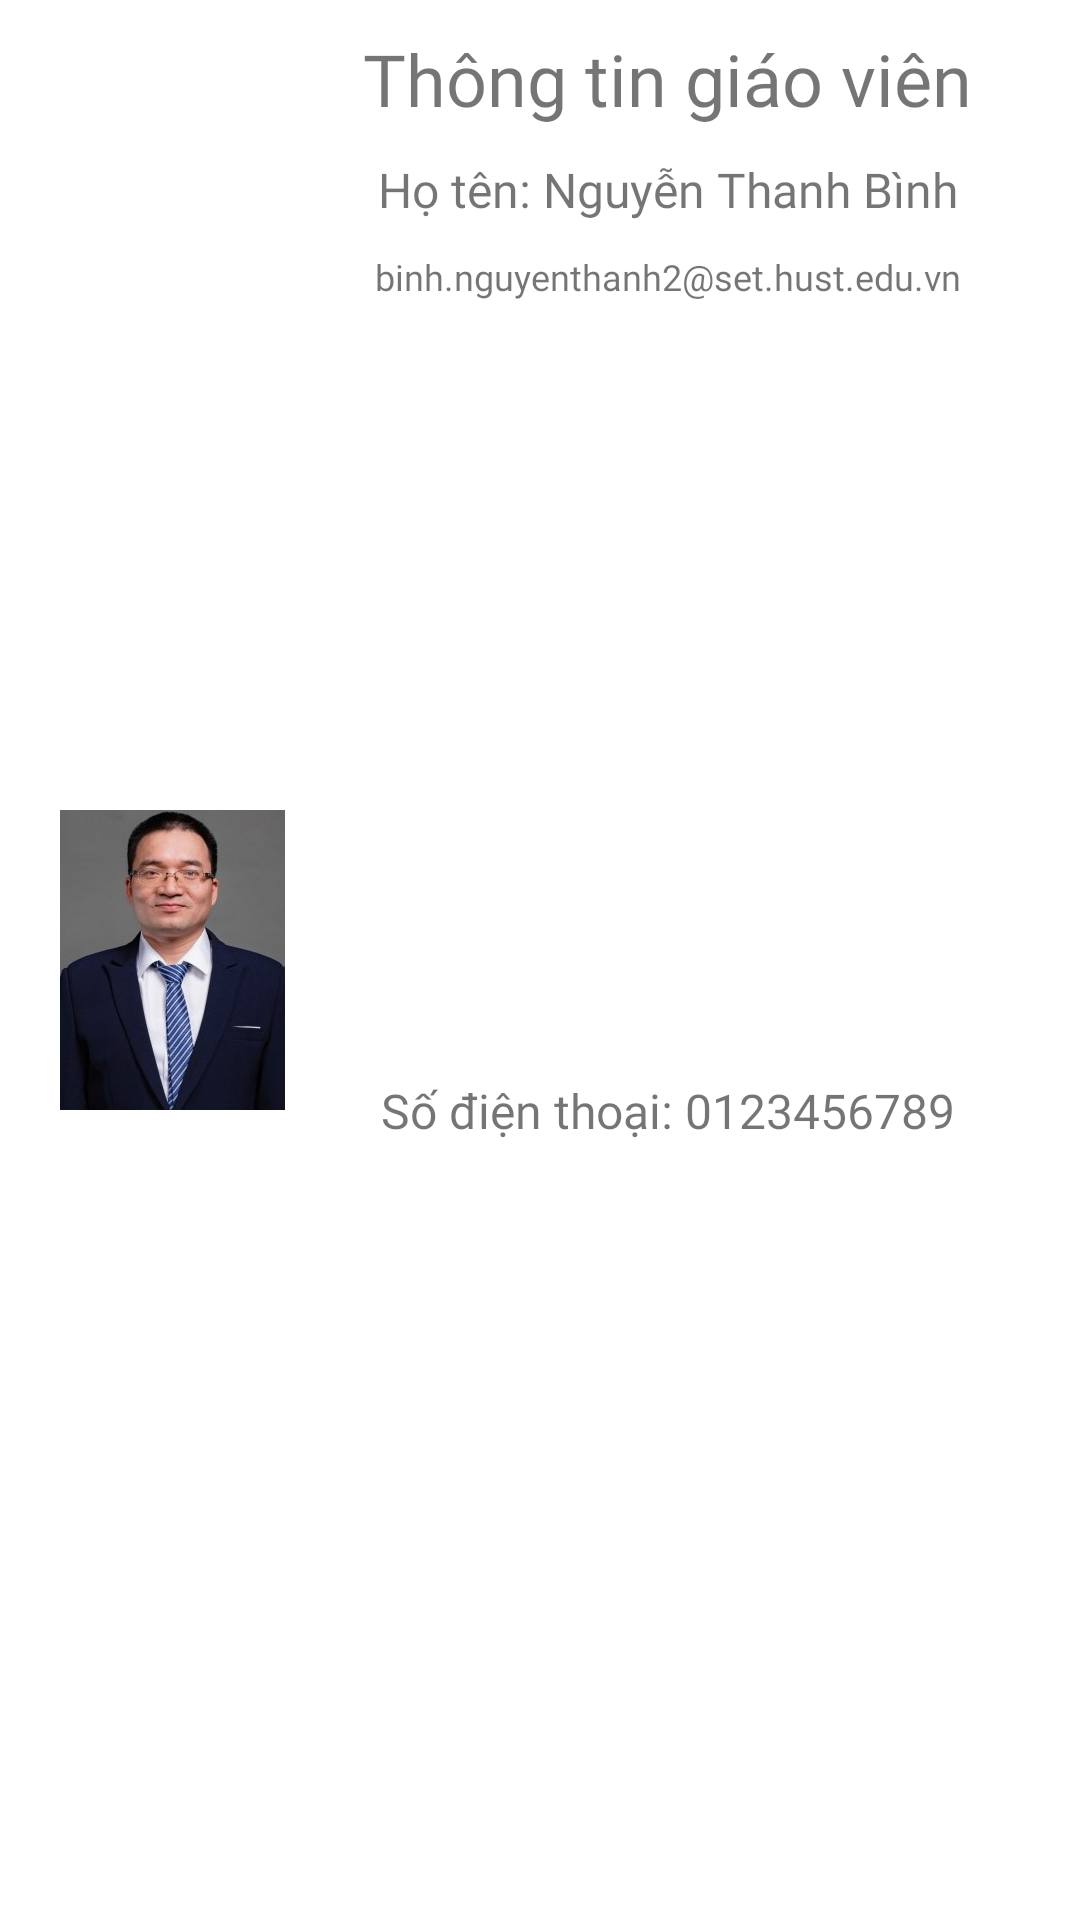

Produce the Android XML layout that renders to this screen, including the resource entries it uses.
<!-- AndroidManifest.xml: application theme Theme.OOP_20202 -->
<!-- res/layout/layout_teacherinfo.xml -->
<?xml version="1.0" encoding="utf-8"?>
<layout xmlns:android="http://schemas.android.com/apk/res/android"
    xmlns:app="http://schemas.android.com/apk/res-auto">

    <data>

    </data>

    <androidx.constraintlayout.widget.ConstraintLayout
        android:layout_width="match_parent"
        android:layout_height="wrap_content">

        <TextView
            android:id="@+id/txtTeacherInfoTitle"
            android:layout_width="wrap_content"
            android:layout_height="wrap_content"
            android:layout_marginTop="10dp"
            android:layout_marginEnd="20dp"
            android:layout_marginRight="20dp"
            android:layout_marginStart="10dp"
            android:layout_marginLeft="10dp"
            android:fontFamily="@font/roboto_slab_bold"
            android:text="Thông tin giáo viên"
            android:textSize="24sp"
            app:layout_constraintEnd_toEndOf="parent"
            app:layout_constraintStart_toEndOf="@+id/imgTeacher"
            app:layout_constraintTop_toTopOf="parent" />

        <ImageView
            android:id="@+id/imgTeacher"
            android:layout_width="75dp"
            android:layout_height="100dp"
            android:layout_marginStart="20dp"
            android:layout_marginLeft="20dp"
            app:layout_constraintBottom_toBottomOf="parent"
            app:layout_constraintStart_toStartOf="parent"
            app:layout_constraintTop_toTopOf="parent"
            app:srcCompat="@drawable/img_teacher" />

        <TextView
            android:id="@+id/txtTeacherName"
            android:layout_width="wrap_content"
            android:layout_height="wrap_content"
            android:layout_marginTop="10dp"
            android:layout_marginEnd="20dp"
            android:layout_marginRight="20dp"
            android:layout_marginStart="10dp"
            android:layout_marginLeft="10dp"
            android:fontFamily="@font/roboto_slab_light"
            android:text="Họ tên: Nguyễn Thanh Bình"
            android:textSize="16sp"
            app:layout_constraintEnd_toEndOf="parent"
            app:layout_constraintStart_toEndOf="@+id/imgTeacher"
            app:layout_constraintTop_toBottomOf="@+id/txtTeacherInfoTitle" />

        <TextView
            android:id="@+id/txtTeacherEmail"
            android:layout_width="wrap_content"
            android:layout_height="wrap_content"
            android:layout_marginTop="10dp"
            android:layout_marginEnd="20dp"
            android:layout_marginRight="20dp"
            android:layout_marginStart="10dp"
            android:layout_marginLeft="10dp"
            android:fontFamily="@font/roboto_slab_light"
            android:text="binh.nguyenthanh2@set.hust.edu.vn"
            android:textSize="12sp"
            app:layout_constraintEnd_toEndOf="parent"
            app:layout_constraintStart_toEndOf="@+id/imgTeacher"
            app:layout_constraintTop_toBottomOf="@+id/txtTeacherName" />

        <TextView
            android:id="@+id/txtTeacherPhoneNumber"
            android:layout_width="wrap_content"
            android:layout_height="wrap_content"
            android:layout_marginTop="10dp"
            android:layout_marginEnd="20dp"
            android:layout_marginRight="20dp"
            android:layout_marginStart="10dp"
            android:layout_marginLeft="10dp"
            android:layout_marginBottom="10dp"
            android:fontFamily="@font/roboto_slab_light"
            android:text="Số điện thoại: 0123456789"
            android:textSize="16sp"
            app:layout_constraintBottom_toBottomOf="parent"
            app:layout_constraintEnd_toEndOf="parent"
            app:layout_constraintStart_toEndOf="@+id/imgTeacher"
            app:layout_constraintTop_toBottomOf="@+id/txtTeacherEmail" />
    </androidx.constraintlayout.widget.ConstraintLayout>
</layout>
<!-- resources referenced by this layout -->
<resources>
  <!-- drawable img_teacher: jpg bitmap (drawable, 37618 bytes) -->
  <style name="Theme.OOP_20202" parent="Theme.MaterialComponents.DayNight.NoActionBar">
          
          <item name="colorPrimary">@color/purple_500</item>
          <item name="colorPrimaryVariant">@color/purple_700</item>
          <item name="colorOnPrimary">@color/white</item>
          
          <item name="colorSecondary">@color/teal_200</item>
          <item name="colorSecondaryVariant">@color/teal_700</item>
          <item name="colorOnSecondary">@color/black</item>
          
          <item name="android:statusBarColor" tools:targetApi="l">?attr/colorPrimaryVariant</item>
          
          <item name="android:windowTranslucentStatus">true</item>
      </style>
  <!-- not gathered from this repository: default colours our renderer supplied (Android Studio template values) -->
  <color name="purple_500">#FF6200EE</color>
  <color name="purple_700">#FF3700B3</color>
  <color name="teal_200">#FF03DAC5</color>
  <color name="teal_700">#FF018786</color>
  <color name="black">#FF000000</color>
  <color name="white">#FFFFFFFF</color>
</resources>
